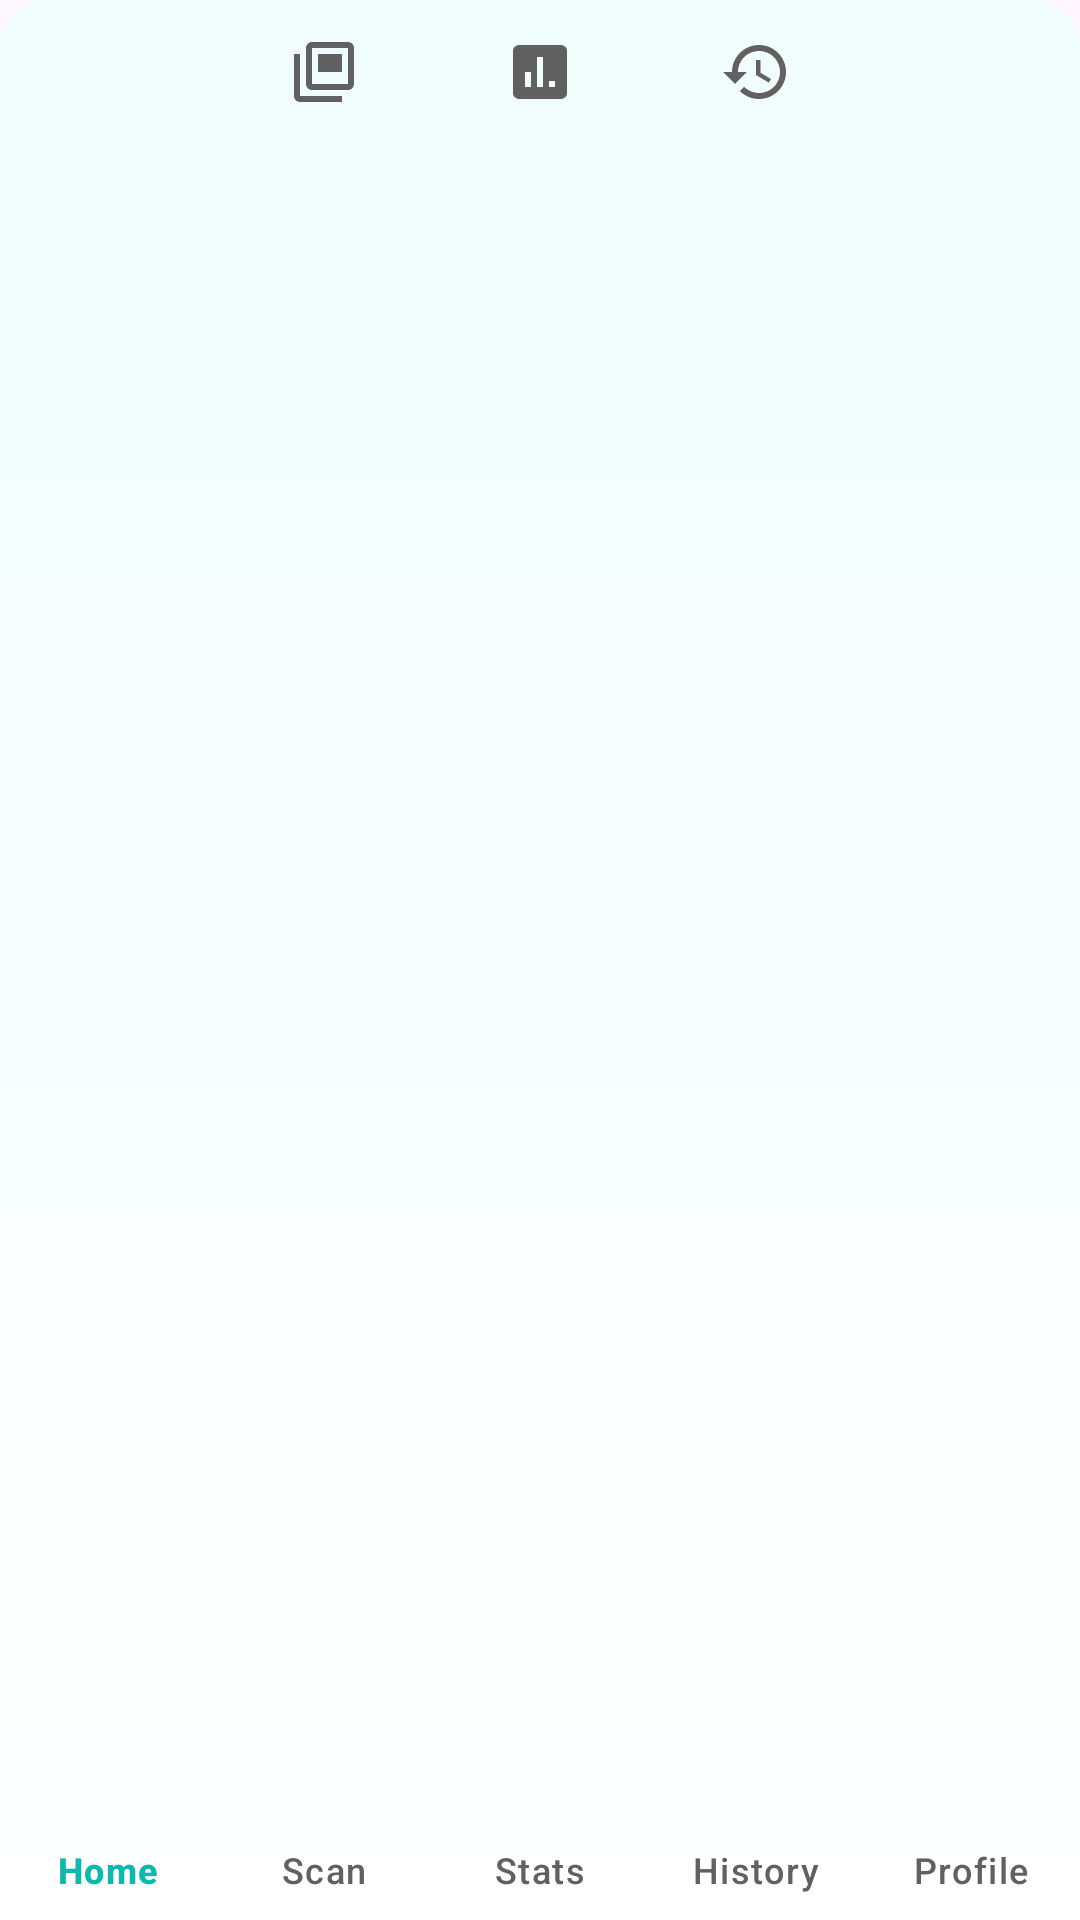

Layout XML and referenced resources for this Android screen:
<!-- AndroidManifest.xml: application theme Theme.HealthScanner -->
<!-- res/layout/bottom_nav_common.xml -->
<?xml version="1.0" encoding="utf-8"?>
<com.google.android.material.bottomnavigation.BottomNavigationView 
    xmlns:android="http://schemas.android.com/apk/res/android"
    xmlns:app="http://schemas.android.com/apk/res-auto"
    android:id="@+id/bottom_navigation"
    style="@style/Widget.HealthScanner.BottomNavigation.Enhanced"
    android:layout_width="0dp"
    android:layout_height="wrap_content"
    android:layout_alignParentBottom="true"
    android:animateLayoutChanges="true"
    android:background="@drawable/bottom_nav_background"
    android:elevation="@dimen/elevation_lg"
    app:layout_constraintBottom_toBottomOf="parent"
    app:layout_constraintEnd_toEndOf="parent"
    app:layout_constraintStart_toStartOf="parent"
    app:menu="@menu/bottom_navigation_menu"
    app:itemIconTint="@color/bottom_nav_icon_selector"
    app:itemTextColor="@color/bottom_nav_text_selector"
    app:itemRippleColor="@color/ripple_light"
    app:labelVisibilityMode="labeled"
    app:itemIconSize="24dp"
    app:itemPaddingTop="8dp"
    app:itemPaddingBottom="8dp" />
<!-- resources referenced by this layout -->
<resources>
  <color name="ripple_light">#1A0FB8AD</color>
  <dimen name="elevation_lg">8dp</dimen>
  <!-- drawable bottom_nav_background (drawable) -->
  <?xml version="1.0" encoding="utf-8"?>
  <shape xmlns:android="http://schemas.android.com/apk/res/android">
      <gradient
          android:angle="90"
          android:startColor="@color/md_theme_light_surface"
          android:endColor="@color/background_gradient_start"
          android:type="linear" />
      <corners
          android:topLeftRadius="16dp"
          android:topRightRadius="16dp" />
  </shape>
  <style name="Theme.HealthScanner" parent="Base.Theme.HealthScanner">
          
          <item name="windowActionBar">false</item>
          <item name="windowNoTitle">true</item>
          <item name="android:windowDrawsSystemBarBackgrounds">true</item>
      </style>
  <color name="md_theme_light_surface">#FFFFFF</color>
  <color name="background_gradient_start">#F0FDFC</color>
  <style name="Widget.HealthScanner.BottomNavigation.ActiveIndicator" parent="Widget.Material3.BottomNavigationView.ActiveIndicator">
          <item name="android:color">@android:color/transparent</item>
          <item name="android:width">0dp</item>
          <item name="android:height">0dp</item>
      </style>
  <color name="md_theme_light_primary">#0FB8AD</color>
  <color name="md_theme_light_onPrimary">#FFFFFF</color>
  <color name="md_theme_light_primaryContainer">#B2F2EF</color>
  <color name="md_theme_light_onPrimaryContainer">#003A36</color>
  <color name="md_theme_light_secondary">#4DB6E3</color>
  <color name="md_theme_light_onSecondary">#FFFFFF</color>
  <color name="md_theme_light_secondaryContainer">#D1ECFF</color>
  <color name="md_theme_light_onSecondaryContainer">#001D33</color>
  <color name="md_theme_light_tertiary">#FFB74D</color>
  <color name="md_theme_light_onTertiary">#FFFFFF</color>
  <color name="md_theme_light_tertiaryContainer">#FFECB3</color>
  <color name="md_theme_light_onTertiaryContainer">#2E1B00</color>
  <color name="md_theme_light_error">#E53935</color>
  <color name="md_theme_light_onError">#FFFFFF</color>
  <color name="md_theme_light_errorContainer">#FFEBEE</color>
  <color name="md_theme_light_onErrorContainer">#B71C1C</color>
  <color name="md_theme_light_background">#FAFAFA</color>
  <color name="md_theme_light_onBackground">#212121</color>
  <color name="md_theme_light_onSurface">#212121</color>
  <color name="md_theme_light_surfaceVariant">#F5F5F5</color>
  <color name="md_theme_light_onSurfaceVariant">#616161</color>
  <color name="md_theme_light_surfaceContainer">#F8F9FA</color>
  <color name="md_theme_light_outline">#E0E0E0</color>
  <color name="md_theme_light_inverseSurface">#2C2C2C</color>
  <color name="md_theme_light_inverseOnSurface">#F5F5F5</color>
  <color name="md_theme_light_inversePrimary">#3CCF91</color>
  <color name="status_bar_light">#0FB8AD</color>
  <color name="navigation_bar_light">#FFFFFF</color>
  <!-- drawable health_gradient_background (drawable) -->
  <?xml version="1.0" encoding="utf-8"?>
  <shape xmlns:android="http://schemas.android.com/apk/res/android">
      <gradient
          android:angle="135"
          android:startColor="@color/background_gradient_start"
          android:centerColor="@color/md_theme_light_primaryContainer"
          android:endColor="@color/background_gradient_end"
          android:type="linear" />
  </shape>
  <color name="background_gradient_end">#FFFFFF</color>
</resources>
